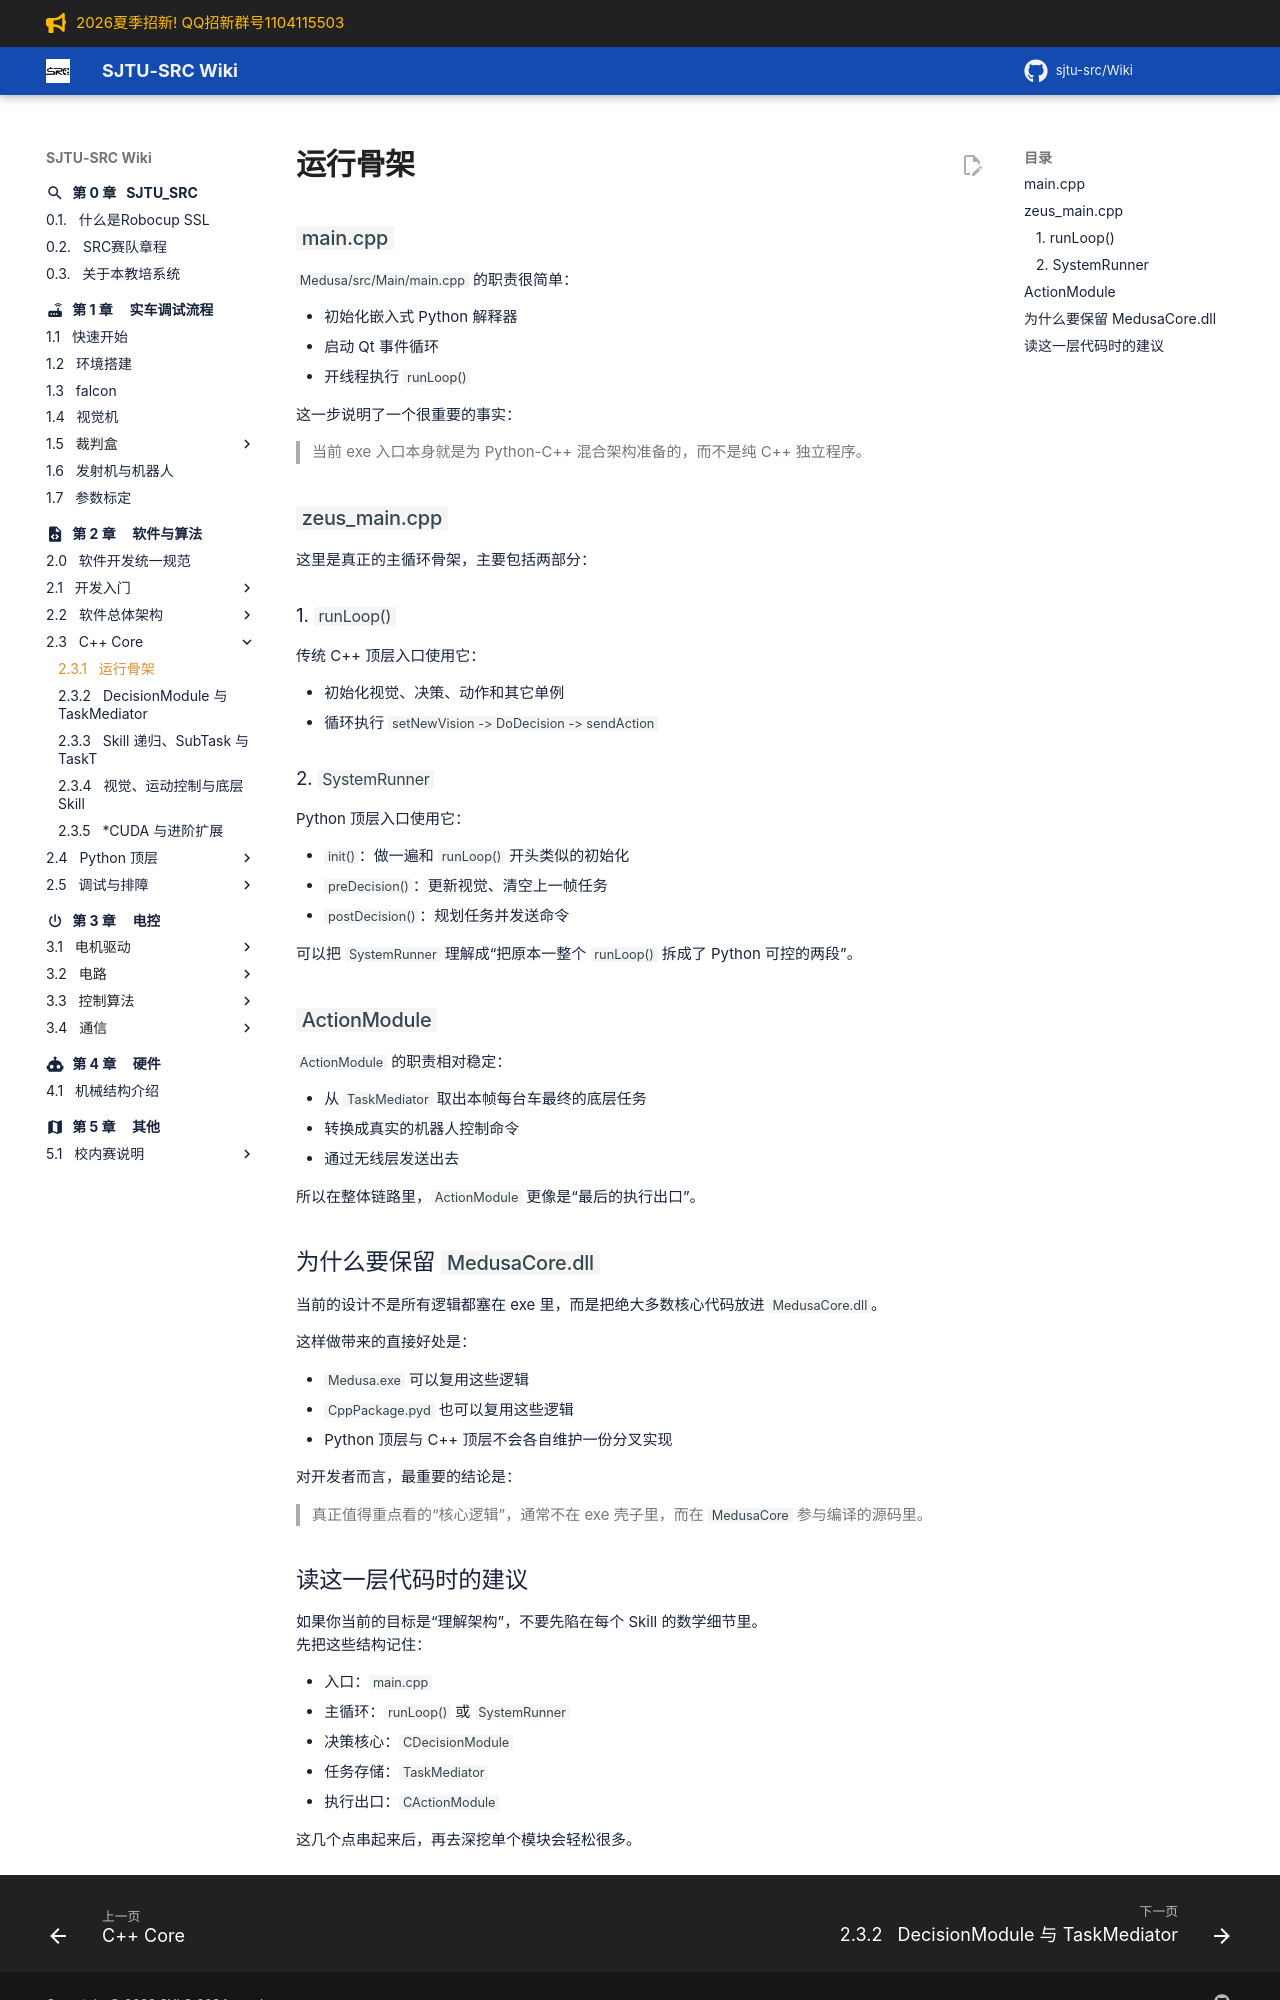

repository: sjtu-src/Wiki · page: chapter_software/cpp/core-runtime/index.html · generator: mkdocs

# 运行骨架

## `main.cpp`

`Medusa/src/Main/main.cpp` 的职责很简单：

- 初始化嵌入式 Python 解释器
- 启动 Qt 事件循环
- 开线程执行 `runLoop()`

这一步说明了一个很重要的事实：

> 当前 exe 入口本身就是为 Python-C++ 混合架构准备的，而不是纯 C++ 独立程序。

## `zeus_main.cpp`

这里是真正的主循环骨架，主要包括两部分：

### 1. `runLoop()`

传统 C++ 顶层入口使用它：

- 初始化视觉、决策、动作和其它单例
- 循环执行 `setNewVision -> DoDecision -> sendAction`

### 2. `SystemRunner`

Python 顶层入口使用它：

- `init()`：做一遍和 `runLoop()` 开头类似的初始化
- `preDecision()`：更新视觉、清空上一帧任务
- `postDecision()`：规划任务并发送命令

可以把 `SystemRunner` 理解成“把原本一整个 `runLoop()` 拆成了 Python 可控的两段”。

## `ActionModule`

`ActionModule` 的职责相对稳定：

- 从 `TaskMediator` 取出本帧每台车最终的底层任务
- 转换成真实的机器人控制命令
- 通过无线层发送出去

所以在整体链路里，`ActionModule` 更像是“最后的执行出口”。

## 为什么要保留 `MedusaCore.dll`

当前的设计不是所有逻辑都塞在 exe 里，而是把绝大多数核心代码放进 `MedusaCore.dll`。

这样做带来的直接好处是：

- `Medusa.exe` 可以复用这些逻辑
- `CppPackage.pyd` 也可以复用这些逻辑
- Python 顶层与 C++ 顶层不会各自维护一份分叉实现

对开发者而言，最重要的结论是：

> 真正值得重点看的“核心逻辑”，通常不在 exe 壳子里，而在 `MedusaCore` 参与编译的源码里。
